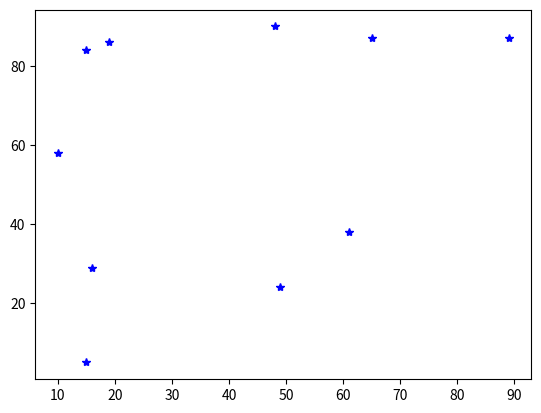

This figure's Python source:
import numpy as np
import matplotlib.pyplot as plt


x = np.random.randint(0,100, size=10)
y = np.random.randint(0,100, size=10)

n = len(x)
h = 0.001
plt.plot(x,y,"b*")
for i in range(1,n):
    xx = np.arange(x[i-1],x[i]+h,h)
    yy = (xx-x[i]) / (x[i-1]-x[i]) * y[i-1] + (xx-x[i-1]) / (x[i]-x[i-1]) * y[i]
plt.show()